Run: headless pygame with SDL's dummy video driver; simulated clock (each Clock.tick advances the game by its frame time, no real sleeping); random seed 0; keys injected as events and as key.get_pressed() state; no mouse input.
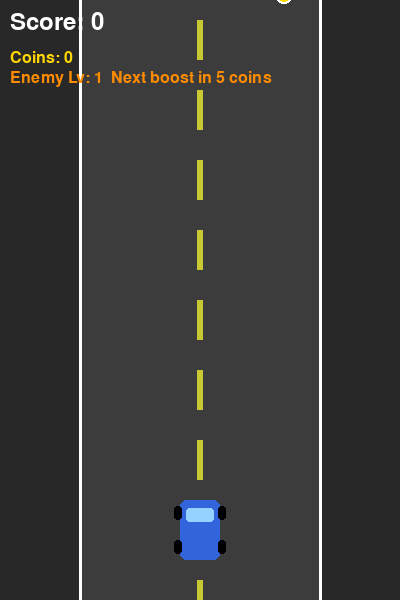
Frame 1 of 4 · flips 1–60 · no input
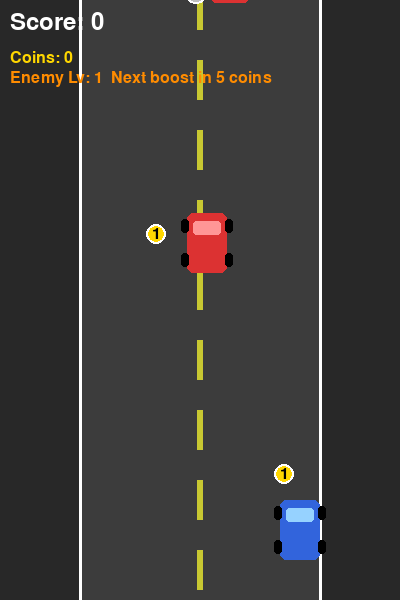
Frame 2 of 4 · flips 61–180 · tapped SPACE, RETURN · held RIGHT (→), D
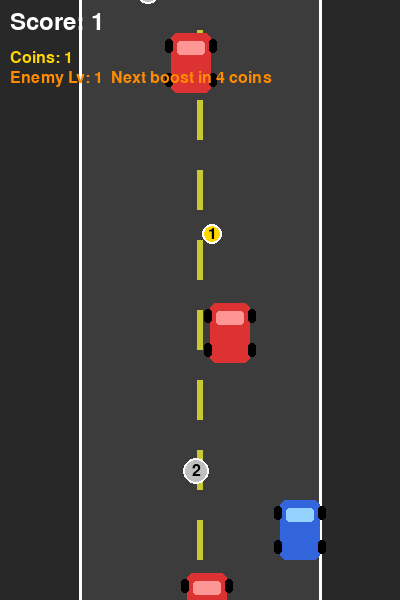
Frame 3 of 4 · flips 181–300 · held DOWN (↓), S
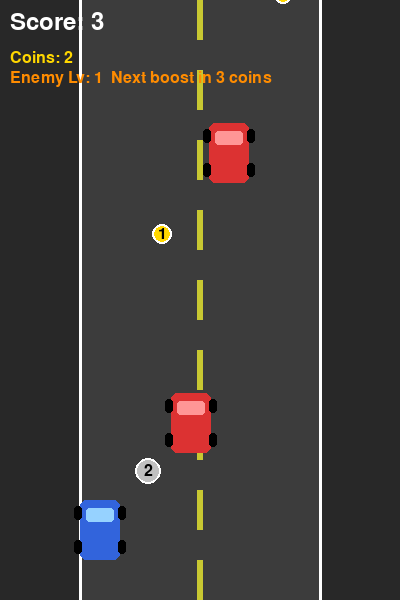
Frame 4 of 4 · flips 301–420 · held LEFT (←), A, UP (↑), W

The pygame program that drew these frames:

import pygame
import random
import sys

pygame.init()

WIDTH, HEIGHT = 400, 600
screen = pygame.display.set_mode((WIDTH, HEIGHT))
pygame.display.set_caption("Racer")

clock = pygame.time.Clock()
font = pygame.font.SysFont(None, 36)
small_font = pygame.font.SysFont(None, 24)

WHITE = (255, 255, 255)
BLACK = (0, 0, 0)
GRAY = (100, 100, 100)
RED = (220, 50, 50)
BLUE = (50, 100, 220)
YELLOW = (255, 215, 0)
ORANGE = (255, 140, 0)
GREEN = (50, 200, 50)
DARK_GRAY = (40, 40, 40)
ROAD_COLOR = (60, 60, 60)
LINE_COLOR = (200, 200, 50)

ROAD_LEFT = 80
ROAD_RIGHT = 320
PLAYER_SPEED = 5
COIN_SPEED_BASE = 4
ENEMY_SPEED_BASE = 3
N_COINS_FOR_SPEEDUP = 5  # Enemy speeds up every N coins

# Coin types: (weight, color, points)
COIN_TYPES = [
    {"weight": 50, "color": YELLOW, "points": 1},   # common gold
    {"weight": 30, "color": (192, 192, 192), "points": 2},  # silver
    {"weight": 20, "color": (100, 200, 255), "points": 5},  # rare blue
]


def pick_coin_type():
    """Pick a coin type based on weights."""
    total = sum(c["weight"] for c in COIN_TYPES)
    r = random.randint(1, total)
    cumulative = 0
    for coin in COIN_TYPES:
        cumulative += coin["weight"]
        if r <= cumulative:
            return coin
    return COIN_TYPES[0]


class Player:
    def __init__(self):
        self.width = 40
        self.height = 60
        self.x = WIDTH // 2 - self.width // 2
        self.y = HEIGHT - 100
        self.speed = PLAYER_SPEED

    def draw(self, surface):
        pygame.draw.rect(surface, BLUE, (self.x, self.y, self.width, self.height), border_radius=6)
        pygame.draw.rect(surface, (150, 210, 255), (self.x + 6, self.y + 8, self.width - 12, 14), border_radius=3)
        pygame.draw.rect(surface, BLACK, (self.x - 6, self.y + 6, 8, 14), border_radius=3)
        pygame.draw.rect(surface, BLACK, (self.x + self.width - 2, self.y + 6, 8, 14), border_radius=3)
        pygame.draw.rect(surface, BLACK, (self.x - 6, self.y + 40, 8, 14), border_radius=3)
        pygame.draw.rect(surface, BLACK, (self.x + self.width - 2, self.y + 40, 8, 14), border_radius=3)

    def get_rect(self):
        return pygame.Rect(self.x, self.y, self.width, self.height)

    def move(self, keys):
        if keys[pygame.K_LEFT] and self.x > ROAD_LEFT:
            self.x -= self.speed
        if keys[pygame.K_RIGHT] and self.x + self.width < ROAD_RIGHT:
            self.x += self.speed


class Enemy:
    def __init__(self, speed):
        self.width = 40
        self.height = 60
        self.x = random.randint(ROAD_LEFT, ROAD_RIGHT - self.width)
        self.y = -self.height
        self.speed = speed

    def draw(self, surface):
        pygame.draw.rect(surface, RED, (self.x, self.y, self.width, self.height), border_radius=6)
        pygame.draw.rect(surface, (255, 150, 150), (self.x + 6, self.y + 8, self.width - 12, 14), border_radius=3)
        pygame.draw.rect(surface, BLACK, (self.x - 6, self.y + 6, 8, 14), border_radius=3)
        pygame.draw.rect(surface, BLACK, (self.x + self.width - 2, self.y + 6, 8, 14), border_radius=3)
        pygame.draw.rect(surface, BLACK, (self.x - 6, self.y + 40, 8, 14), border_radius=3)
        pygame.draw.rect(surface, BLACK, (self.x + self.width - 2, self.y + 40, 8, 14), border_radius=3)

    def update(self):
        self.y += self.speed

    def get_rect(self):
        return pygame.Rect(self.x, self.y, self.width, self.height)


class Coin:
    def __init__(self):
        coin_type = pick_coin_type()
        self.color = coin_type["color"]
        self.points = coin_type["points"]
        self.radius = 10 + (coin_type["points"] - 1) * 3  # bigger = more points
        self.x = random.randint(ROAD_LEFT + self.radius, ROAD_RIGHT - self.radius)
        self.y = -self.radius
        self.speed = COIN_SPEED_BASE

    def draw(self, surface):
        pygame.draw.circle(surface, self.color, (self.x, self.y), self.radius)
        pygame.draw.circle(surface, WHITE, (self.x, self.y), self.radius, 2)
        label = small_font.render(str(self.points), True, BLACK)
        surface.blit(label, (self.x - label.get_width() // 2, self.y - label.get_height() // 2))

    def update(self):
        self.y += self.speed

    def get_rect(self):
        return pygame.Rect(self.x - self.radius, self.y - self.radius, self.radius * 2, self.radius * 2)


def draw_road(surface, offset):
    """Draw road with moving lane markings."""
    surface.fill(DARK_GRAY)
    pygame.draw.rect(surface, ROAD_COLOR, (ROAD_LEFT, 0, ROAD_RIGHT - ROAD_LEFT, HEIGHT))
    pygame.draw.line(surface, WHITE, (ROAD_LEFT, 0), (ROAD_LEFT, HEIGHT), 3)
    pygame.draw.line(surface, WHITE, (ROAD_RIGHT, 0), (ROAD_RIGHT, HEIGHT), 3)
    dash_height = 40
    gap = 30
    total = dash_height + gap
    center_x = (ROAD_LEFT + ROAD_RIGHT) // 2
    for i in range(-1, HEIGHT // total + 2):
        y = i * total + (offset % total)
        pygame.draw.rect(surface, LINE_COLOR, (center_x - 3, y, 6, dash_height))


def draw_hud(surface, score, coins, enemy_speed_level):
    """Draw score and speed info."""
    score_text = font.render(f"Score: {score}", True, WHITE)
    surface.blit(score_text, (10, 10))
    coins_text = small_font.render(f"Coins: {coins}", True, YELLOW)
    surface.blit(coins_text, (10, 50))
    next_speedup = N_COINS_FOR_SPEEDUP - (coins % N_COINS_FOR_SPEEDUP)
    speed_text = small_font.render(f"Enemy Lv: {enemy_speed_level}  Next boost in {next_speedup} coins", True, ORANGE)
    surface.blit(speed_text, (10, 70))


def game_over_screen(surface, score):
    """Show game over and wait for restart."""
    overlay = pygame.Surface((WIDTH, HEIGHT), pygame.SRCALPHA)
    overlay.fill((0, 0, 0, 160))
    surface.blit(overlay, (0, 0))

    go_text = font.render("GAME OVER", True, RED)
    sc_text = font.render(f"Score: {score}", True, WHITE)
    restart_text = small_font.render("Press R to restart or Q to quit", True, GRAY)

    surface.blit(go_text, (WIDTH // 2 - go_text.get_width() // 2, HEIGHT // 2 - 60))
    surface.blit(sc_text, (WIDTH // 2 - sc_text.get_width() // 2, HEIGHT // 2 - 10))
    surface.blit(restart_text, (WIDTH // 2 - restart_text.get_width() // 2, HEIGHT // 2 + 40))
    pygame.display.flip()

    waiting = True
    while waiting:
        for event in pygame.event.get():
            if event.type == pygame.QUIT:
                pygame.quit()
                sys.exit()
            if event.type == pygame.KEYDOWN:
                if event.key == pygame.K_r:
                    waiting = False
                if event.key == pygame.K_q:
                    pygame.quit()
                    sys.exit()


def main():
    player = Player()
    enemies = []
    coins = []
    score = 0
    coin_count = 0
    road_offset = 0
    enemy_speed = ENEMY_SPEED_BASE
    enemy_speed_level = 1

    enemy_timer = 0
    coin_timer = 0
    ENEMY_SPAWN_INTERVAL = 90   # frames
    COIN_SPAWN_INTERVAL = 60    # frames

    running = True
    while running:
        clock.tick(60)

        for event in pygame.event.get():
            if event.type == pygame.QUIT:
                pygame.quit()
                sys.exit()

        keys = pygame.key.get_pressed()
        player.move(keys)

        enemy_timer += 1
        if enemy_timer >= ENEMY_SPAWN_INTERVAL:
            enemies.append(Enemy(enemy_speed))
            enemy_timer = 0

        coin_timer += 1
        if coin_timer >= COIN_SPAWN_INTERVAL:
            coins.append(Coin())
            coin_timer = 0

        for enemy in enemies[:]:
            enemy.update()
            if enemy.y > HEIGHT:
                enemies.remove(enemy)
            elif player.get_rect().colliderect(enemy.get_rect()):
                game_over_screen(screen, score)
                main()
                return

        for coin in coins[:]:
            coin.update()
            if coin.y > HEIGHT:
                coins.remove(coin)
            elif player.get_rect().colliderect(coin.get_rect()):
                score += coin.points
                coin_count += 1
                coins.remove(coin)
                # Speed up enemy every N coins collected
                if coin_count % N_COINS_FOR_SPEEDUP == 0:
                    enemy_speed += 1
                    enemy_speed_level += 1

        road_offset += 5

        draw_road(screen, road_offset)
        player.draw(screen)
        for enemy in enemies:
            enemy.draw(screen)
        for coin in coins:
            coin.draw(screen)
        draw_hud(screen, score, coin_count, enemy_speed_level)

        pygame.display.flip()


if __name__ == "__main__":
    main()
